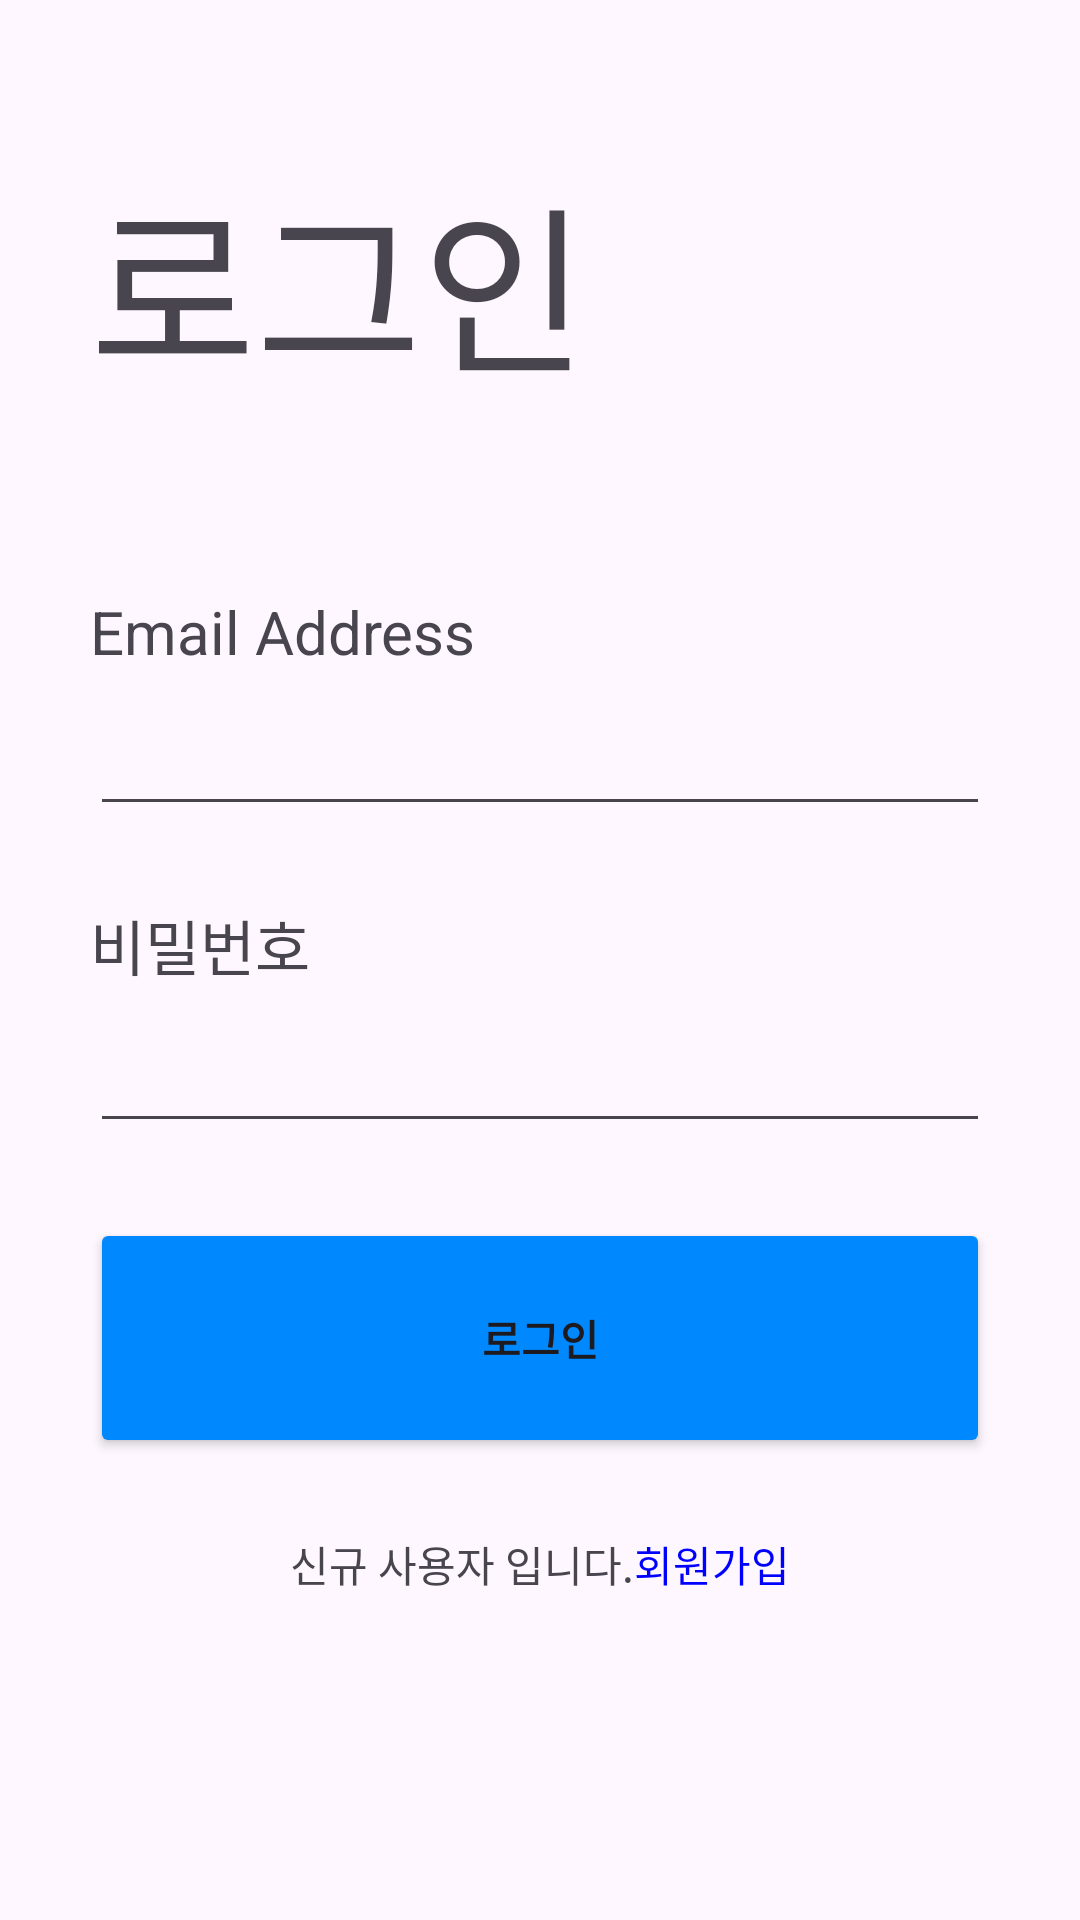

Write the Android layout XML for this screen, with the resource values it uses.
<!-- AndroidManifest.xml: application theme Theme.MyApplication -->
<!-- res/layout/login.xml -->
<?xml version="1.0" encoding="utf-8"?>
<androidx.constraintlayout.widget.ConstraintLayout
    xmlns:android="http://schemas.android.com/apk/res/android"
    xmlns:app="http://schemas.android.com/apk/res-auto"
    xmlns:tools="http://schemas.android.com/tools"
    android:id="@+id/main"
    android:layout_width="match_parent"
    android:layout_height="match_parent"
    tools:context=".LogIn">

    
    <TextView
        android:id="@+id/tv_LogIn"
        android:layout_width="wrap_content"
        android:layout_height="wrap_content"
        android:layout_marginStart="30dp"
        android:layout_marginTop="50dp"
        android:text="로그인"
        android:textSize="60sp"
        app:layout_constraintStart_toStartOf="parent"
        app:layout_constraintTop_toTopOf="parent" />

    

    <TextView
        android:id="@+id/tv_EmailAddress"
        android:layout_width="wrap_content"
        android:layout_height="wrap_content"
        android:layout_marginStart="30dp"
        android:layout_marginTop="60dp"
        android:text="Email Address"
        android:textSize="20sp"
        app:layout_constraintStart_toStartOf="parent"
        app:layout_constraintTop_toBottomOf="@id/tv_LogIn" />

    <EditText
        android:id="@+id/et_InputEmail"
        android:layout_width="0dp"
        android:layout_height="wrap_content"
        android:layout_marginStart="30dp"
        android:layout_marginTop="10dp"
        android:layout_marginEnd="30dp"
        android:ems="10"
        android:inputType="textEmailAddress"
        app:layout_constraintEnd_toEndOf="parent"
        app:layout_constraintHorizontal_bias="0.5"
        app:layout_constraintStart_toStartOf="parent"
        app:layout_constraintTop_toBottomOf="@id/tv_EmailAddress" />

    
    <TextView
        android:id="@+id/tv_Password"
        android:layout_width="wrap_content"
        android:layout_height="wrap_content"
        android:layout_marginStart="30dp"
        android:layout_marginTop="25dp"
        android:text="비밀번호"
        android:textSize="20sp"
        app:layout_constraintStart_toStartOf="parent"
        app:layout_constraintTop_toBottomOf="@id/et_InputEmail" />

    <EditText
        android:id="@+id/et_InputPassword"
        android:layout_width="0dp"
        android:layout_height="wrap_content"
        android:layout_marginStart="30dp"
        android:layout_marginTop="10dp"
        android:layout_marginEnd="30dp"
        android:ems="10"
        android:inputType="textPassword"
        app:layout_constraintEnd_toEndOf="parent"
        app:layout_constraintHorizontal_bias="0.5"
        app:layout_constraintStart_toStartOf="parent"
        app:layout_constraintTop_toBottomOf="@id/tv_Password" />

    
    <Button
        android:id="@+id/bt_LogIn"
        android:layout_width="0dp"
        android:layout_height="80dp"
        android:layout_marginStart="30dp"
        android:layout_marginTop="25dp"
        android:layout_marginEnd="30dp"
        android:backgroundTint="#0088FF"
        android:text="로그인"
        android:textStyle="bold"
        app:layout_constraintEnd_toEndOf="parent"
        app:layout_constraintHorizontal_bias="0.5"
        app:layout_constraintStart_toStartOf="parent"
        app:layout_constraintTop_toBottomOf="@id/et_InputPassword" />

    

    
    <TextView
        android:id="@+id/tv_SignUpForm"
        android:layout_width="wrap_content"
        android:layout_height="wrap_content"
        android:layout_marginTop="25dp"
        android:layout_marginEnd="100dp"
        android:text="회원가입"
        android:textColor="#0000FF"
        app:layout_constraintEnd_toEndOf="parent"
        app:layout_constraintStart_toEndOf="@+id/textView"
        app:layout_constraintTop_toBottomOf="@id/bt_LogIn" />

    <TextView
        android:id="@+id/textView"
        android:layout_width="wrap_content"
        android:layout_height="wrap_content"
        android:layout_marginStart="100dp"
        android:layout_marginTop="25dp"
        android:text="신규 사용자 입니다."
        app:layout_constraintEnd_toStartOf="@+id/tv_SignUpForm"
        app:layout_constraintStart_toStartOf="parent"
        app:layout_constraintTop_toBottomOf="@+id/bt_LogIn" />

</androidx.constraintlayout.widget.ConstraintLayout>
<!-- resources referenced by this layout -->
<resources>
  <style name="Theme.MyApplication" parent="Base.Theme.MyApplication" />
  <style name="Base.Theme.MyApplication" parent="Theme.Material3.DayNight.NoActionBar">
          
          <item name="colorPrimary">#0088FF</item>
      </style>
</resources>
